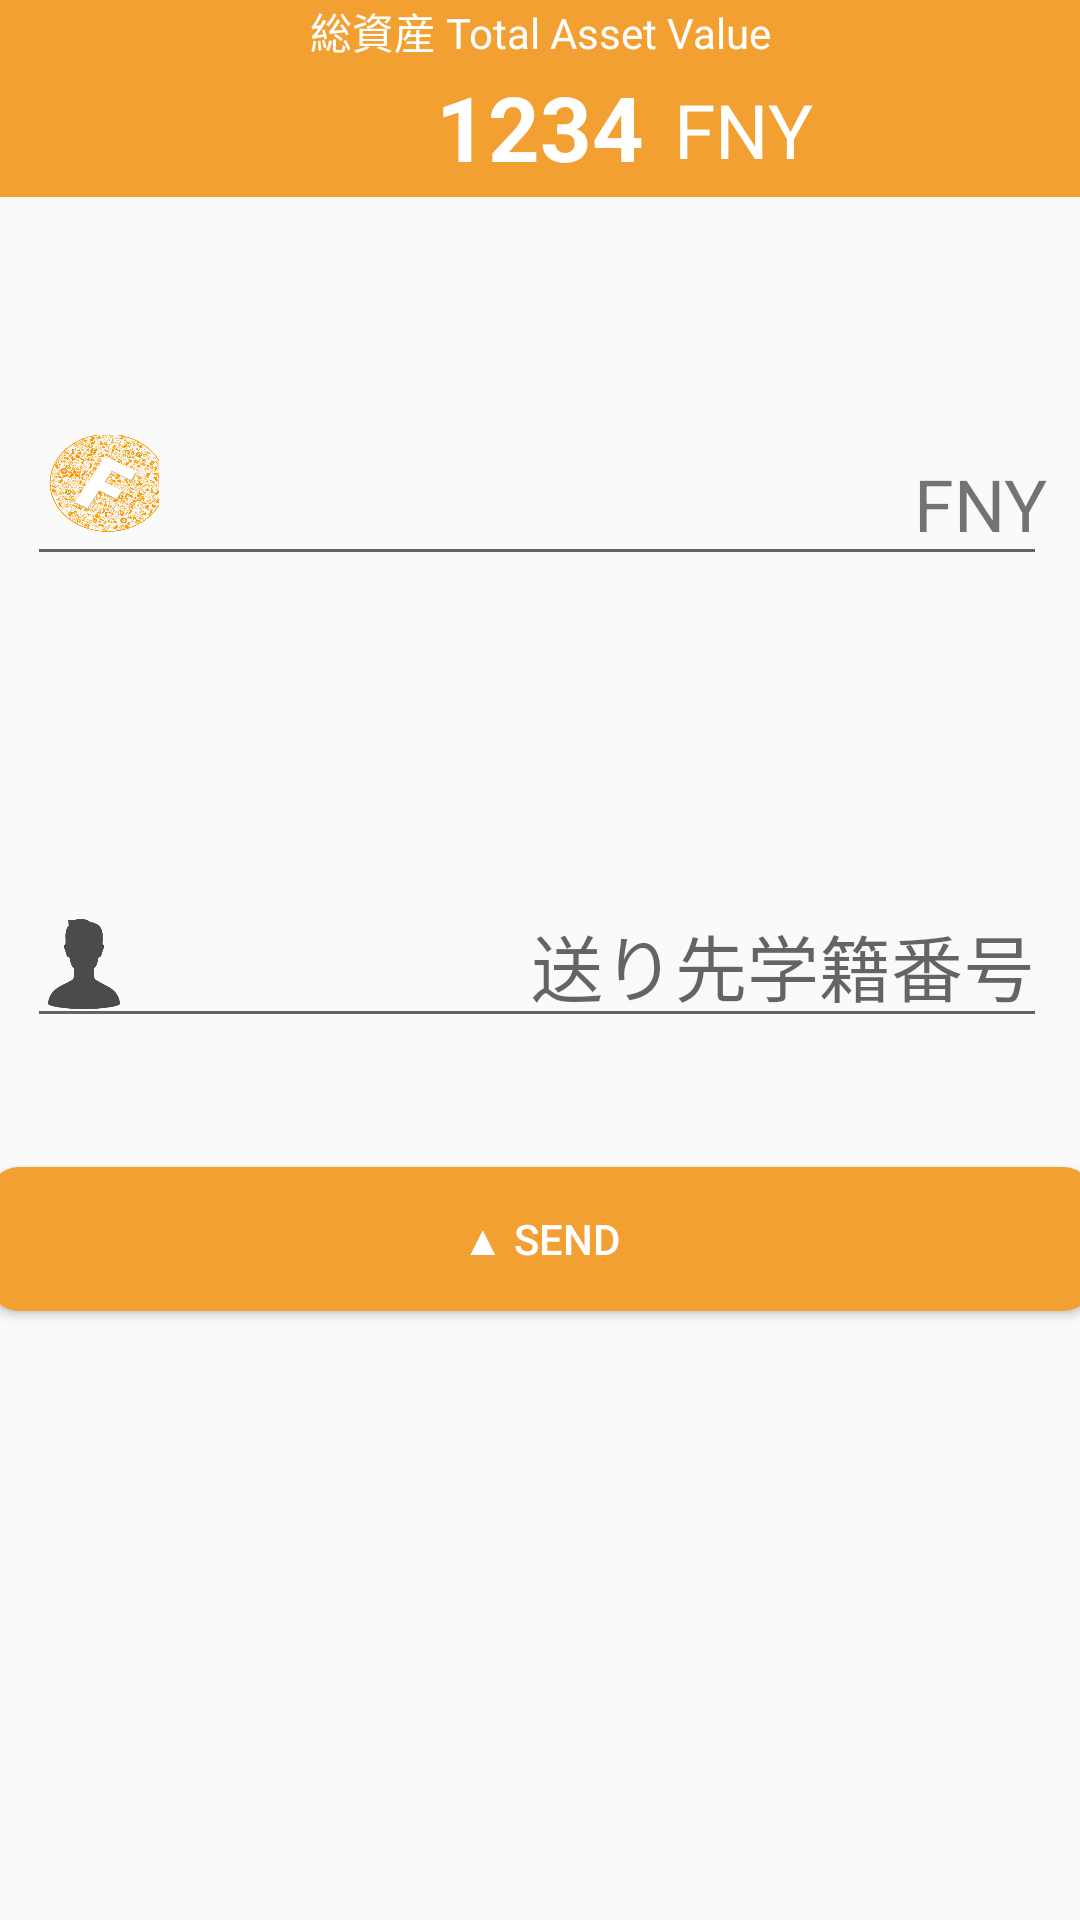

The Android layout XML behind this screen, and the referenced resources:
<!-- AndroidManifest.xml: application theme AppTheme -->
<!-- res/layout/activity_send_contact.xml -->
<?xml version="1.0" encoding="utf-8"?>
<android.support.constraint.ConstraintLayout xmlns:android="http://schemas.android.com/apk/res/android"
    xmlns:app="http://schemas.android.com/apk/res-auto"
    xmlns:tools="http://schemas.android.com/tools"
    android:layout_width="match_parent"
    android:layout_height="match_parent"
    tools:context="com.funney.funney_android.Activity.SendContactActivity">

    <include layout="@layout/view_total_value"/>

    <android.support.v7.widget.ContentFrameLayout
        android:layout_width="wrap_content"
        android:layout_height="wrap_content"
        app:layout_constraintBottom_toTopOf="@+id/send_number"
        app:layout_constraintHorizontal_bias="0.285"
        app:layout_constraintLeft_toLeftOf="parent"
        app:layout_constraintRight_toRightOf="parent"
        app:layout_constraintTop_toTopOf="parent"
        app:layout_constraintVertical_bias="0.574">

        <TextView
            android:id="@+id/FNY"
            android:layout_width="wrap_content"
            android:layout_height="wrap_content"
            android:layout_gravity="bottom|right"
            android:layout_marginBottom="16dp"
            android:layout_marginLeft="0dp"
            android:layout_marginRight="8dp"
            android:layout_marginTop="8dp"
            android:gravity="bottom|end"
            android:text="@string/fny"
            android:textSize="24sp"
            app:layout_constraintBottom_toBottomOf="parent"
            app:layout_constraintLeft_toRightOf="@+id/send_money"

            app:layout_constraintRight_toRightOf="parent"
            app:layout_constraintTop_toTopOf="parent"
            app:layout_constraintVertical_bias="0.217" />

        <EditText
            android:id="@+id/send_money"
            android:layout_width="340dp"
            android:layout_height="wrap_content"
            android:layout_marginBottom="8dp"
            android:layout_marginLeft="8dp"
            android:layout_marginRight="8dp"
            android:layout_marginTop="8dp"
            android:drawableLeft="@drawable/logo_item"
            android:ems="10"
            android:gravity="bottom|end"
            android:inputType="number"
            android:paddingRight="64dp"
            android:textSize="24sp" />
    </android.support.v7.widget.ContentFrameLayout>


    <EditText
        android:id="@+id/send_number"
        android:layout_width="340dp"
        android:layout_height="wrap_content"
        android:layout_marginBottom="8dp"
        android:layout_marginLeft="8dp"
        android:layout_marginRight="8dp"
        android:layout_marginTop="8dp"
        android:drawableLeft="@drawable/person_icon_item"
        android:ems="10"
        android:gravity="bottom|end"
        android:hint="@string/id_hint"
        android:inputType="number"
        android:textSize="24sp"
        app:layout_constraintBottom_toBottomOf="parent"
        app:layout_constraintHorizontal_bias="0.285"
        app:layout_constraintLeft_toLeftOf="parent"
        app:layout_constraintRight_toRightOf="parent"
        app:layout_constraintTop_toTopOf="parent" />

    <Button
        android:id="@+id/SendButton"
        android:layout_width="368dp"
        android:layout_height="wrap_content"
        android:layout_marginLeft="8dp"
        android:layout_marginRight="8dp"
        android:layout_marginTop="43dp"
        android:background="@drawable/round_orange_button"
        android:text="@string/send"
        android:textColor="#FFFFFF"
        app:layout_constraintLeft_toLeftOf="parent"
        app:layout_constraintRight_toRightOf="parent"
        app:layout_constraintTop_toBottomOf="@+id/send_number" />

</android.support.constraint.ConstraintLayout>
<!-- res/layout/view_total_value.xml (included above) -->
<?xml version="1.0" encoding="utf-8"?>
<LinearLayout xmlns:android="http://schemas.android.com/apk/res/android"
    xmlns:app="http://schemas.android.com/apk/res-auto"
    android:id="@+id/linearLayout"
    android:layout_width="match_parent"
    android:layout_height="wrap_content"
    android:background="#F3A033"
    android:orientation="vertical"
    app:layout_constraintHorizontal_bias="0.0"
    app:layout_constraintLeft_toLeftOf="parent"
    app:layout_constraintRight_toRightOf="parent"
    app:layout_constraintTop_toTopOf="parent">


    <TextView
        android:layout_width="match_parent"
        android:layout_height="0dp"
        android:layout_weight="1"
        android:gravity="bottom|center"
        android:text="@string/homeValue"
        android:textColor="@color/toolBarText" />

    <RelativeLayout
        android:layout_width="match_parent"
        android:layout_height="45dp">

        <TextView
            android:id="@+id/total_asset_value"
            android:layout_width="wrap_content"
            android:layout_height="match_parent"
            android:layout_alignBaseline="@+id/fny_text"
            android:layout_alignBottom="@+id/fny_text"
            android:layout_centerHorizontal="true"
            android:gravity="center"
            android:text="1234"
            android:textColor="@color/toolBarText"
            android:textSize="30sp"
            android:textStyle="bold" />

        <TextView
            android:id="@+id/fny_text"
            android:layout_width="wrap_content"
            android:layout_height="match_parent"
            android:layout_alignParentTop="true"
            android:layout_toEndOf="@+id/total_asset_value"
            android:layout_toRightOf="@+id/total_asset_value"
            android:gravity="center"
            android:paddingLeft="10dp"
            android:text="@string/fny"
            android:textColor="@color/toolBarText"
            android:textSize="25sp" />
    </RelativeLayout>


</LinearLayout>
<!-- resources referenced by this layout -->
<resources>
  <color name="toolBarText">#FFFFFF</color>
  <!-- drawable logo_item (drawable) -->
  <?xml version="1.0" encoding="utf-8"?>
  <layer-list xmlns:android="http://schemas.android.com/apk/res/android">
  
      <item
          android:width="40dp"
          android:height="40dp"
          android:drawable="@drawable/logo2"/>
  
  </layer-list>
  <!-- drawable person_icon_item (drawable) -->
  <?xml version="1.0" encoding="utf-8"?>
  <layer-list xmlns:android="http://schemas.android.com/apk/res/android">
  
      <item
          android:width="@dimen/icon"
          android:height="@dimen/icon"
          android:drawable="@drawable/person_icon" />
  
  </layer-list>
  <!-- drawable round_orange_button (drawable) -->
  <?xml version="1.0" encoding="utf-8"?>
  
  <shape xmlns:android="http://schemas.android.com/apk/res/android">
      <solid android:color="#F3A033"/>
      <corners android:radius="10dp"/>
  </shape>
  <string name="fny">FNY</string>
  <string name="homeValue">総資産 Total Asset Value</string>
  <string name="id_hint">送り先学籍番号</string>
  <string name="send">▲ Send</string>
  <style name="AppTheme" parent="Theme.AppCompat.Light.DarkActionBar">
          
          <item name="colorPrimary">@color/colorPrimary</item>
          <item name="colorPrimaryDark">@color/colorPrimaryDark</item>
          <item name="colorAccent">@color/colorAccent</item>
      </style>
  <!-- drawable logo2: png bitmap (drawable, 552999 bytes) -->
  <dimen name="icon">30dp</dimen>
  <!-- drawable person_icon: png bitmap (drawable, 4336 bytes) -->
  <color name="colorPrimary">#F3A033</color>
  <color name="colorPrimaryDark">#F3A033</color>
  <color name="colorAccent">#F3A033</color>
</resources>
